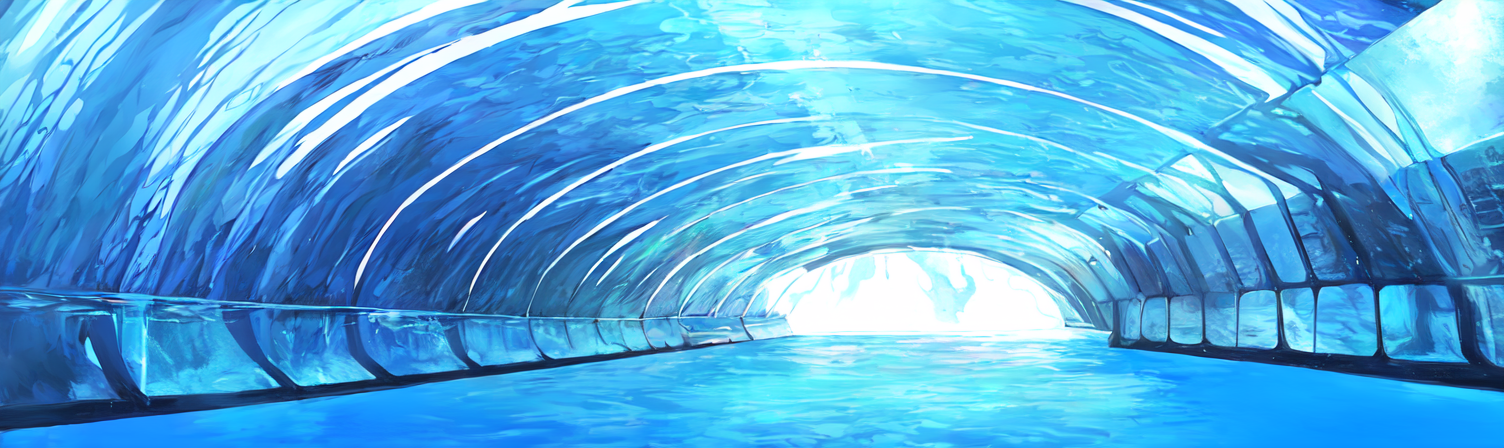
Generation parameters embedded in this image by AUTOMATIC1111 Stable Diffusion web UI or a fork of it (Forge, ...) (PNG 'parameters' text chunk):
(flat_color, blue_color, pastel_style, 4k, masterpiece, best quality, detailed_water, high_resolution_illustration), <lora:aurora_v10:1>, landscape, (no_humans:1.4), aquarium tunnel, 
Negative prompt: (KHFB, AuroraNegative),(Worst Quality, Low Quality:1.4), (multiple_girls:1.2),border, nsfw, skimpy, grayscale, umbrella, [redacted], text, letter, letterboxed, watermark, grass, plants
Steps: 20, Sampler: DPM++ 2M Karras, CFG scale: 6, Seed: 2524770914, Size: 755x225, Model hash: 812cd9f9d9, Model: Anything-V3.0-pruned-fp16, Denoising strength: 0.7, Hires upscale: 2, Hires upscaler: 4x_fatal_Anime_500000_G